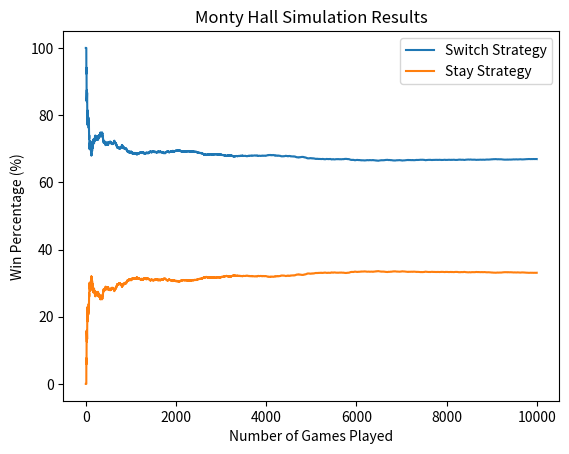

Recreate this plot in Python.
import random
import matplotlib.pyplot as plt

def monty_hall_simulation(num_games):
    switch_wins = 0
    stay_wins = 0
    switch_win_percentages = []
    stay_win_percentages = []
    total_games = 0

    for _ in range(num_games):
        # Randomly place the car behind a door and then randomly choose one
        doors = ['goat', 'goat', 'car']
        random.shuffle(doors)
        guess = random.randint(0, 2)

        # Find a door to show that has a goat and isn't guessed
        reveal = None
        for x in range(3):
            if x != guess and doors[x] == 'goat':
                reveal = x
                break

        switch_guess = 3 - guess - reveal

        # Check which strategy is the winner
        if doors[switch_guess] == 'car':
            switch_wins += 1
        elif doors[guess] == 'car':
            stay_wins += 1

        total_games += 1
        switch_win_percentages.append(switch_wins / total_games * 100)
        stay_win_percentages.append(stay_wins / total_games * 100)

    return switch_win_percentages, stay_win_percentages

# Simulate at least 10k games
num_games = 10000
switch_win_percentages, stay_win_percentages = monty_hall_simulation(num_games)

# Plot the results
plt.plot(range(1, num_games + 1), switch_win_percentages, label='Switch Strategy')
plt.plot(range(1, num_games + 1), stay_win_percentages, label='Stay Strategy')
plt.xlabel('Number of Games Played')
plt.ylabel('Win Percentage (%)')
plt.legend()
plt.title('Monty Hall Simulation Results')
plt.show()

# Calculate the final percentages after all games
final_switch_percentage = switch_win_percentages[-1]
final_stay_percentage = stay_win_percentages[-1]

print(f"Percentage of wins with switching: {final_switch_percentage:.2f}%")
print(f"Percentage of wins with staying: {final_stay_percentage:.2f}%")
